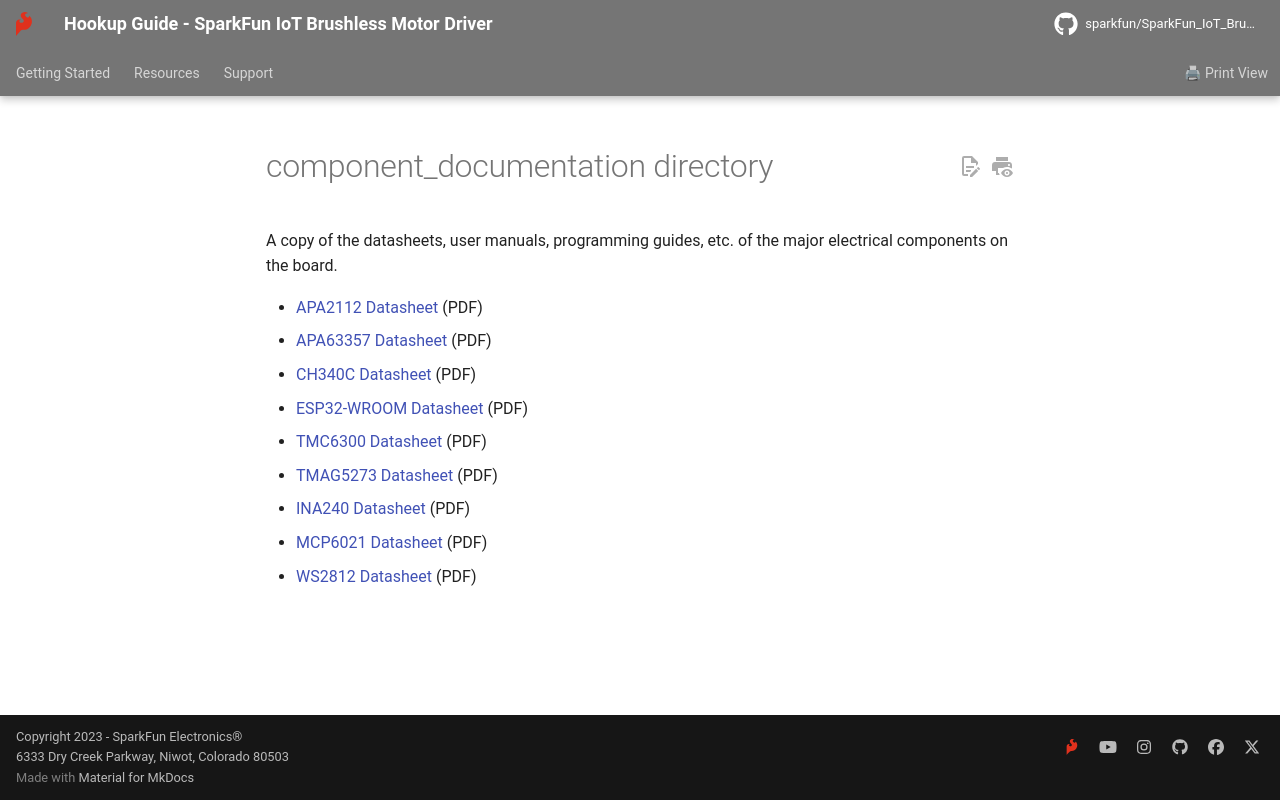

repository: sparkfun/SparkFun_IoT_Brushless_Motor_Driver · page: assets/component_documentation/index.html · generator: mkdocs

component_documentation directory
====================

A copy of the datasheets, user manuals, programming guides, etc. of the major electrical components on the board.

* [APA2112 Datasheet](AP2112.pdf) (PDF)
* [APA63357 Datasheet](AP63356-AP63357.pdf) (PDF)
* [CH340C Datasheet](CH340DS1.PDF) (PDF)
* [ESP32-WROOM Datasheet](esp32-wroom-32e_datasheet_en.pdf) (PDF)
* [TMC6300 Datasheet](TMC6300.pdf) (PDF)
* [TMAG5273 Datasheet](TMAG5273.pdf) (PDF)
* [INA240 Datasheet](INA240.pdf) (PDF)
* [MCP6021 Datasheet](MCP6021.pdf) (PDF)
* [WS2812 Datasheet](WS2812.pdf) (PDF)
